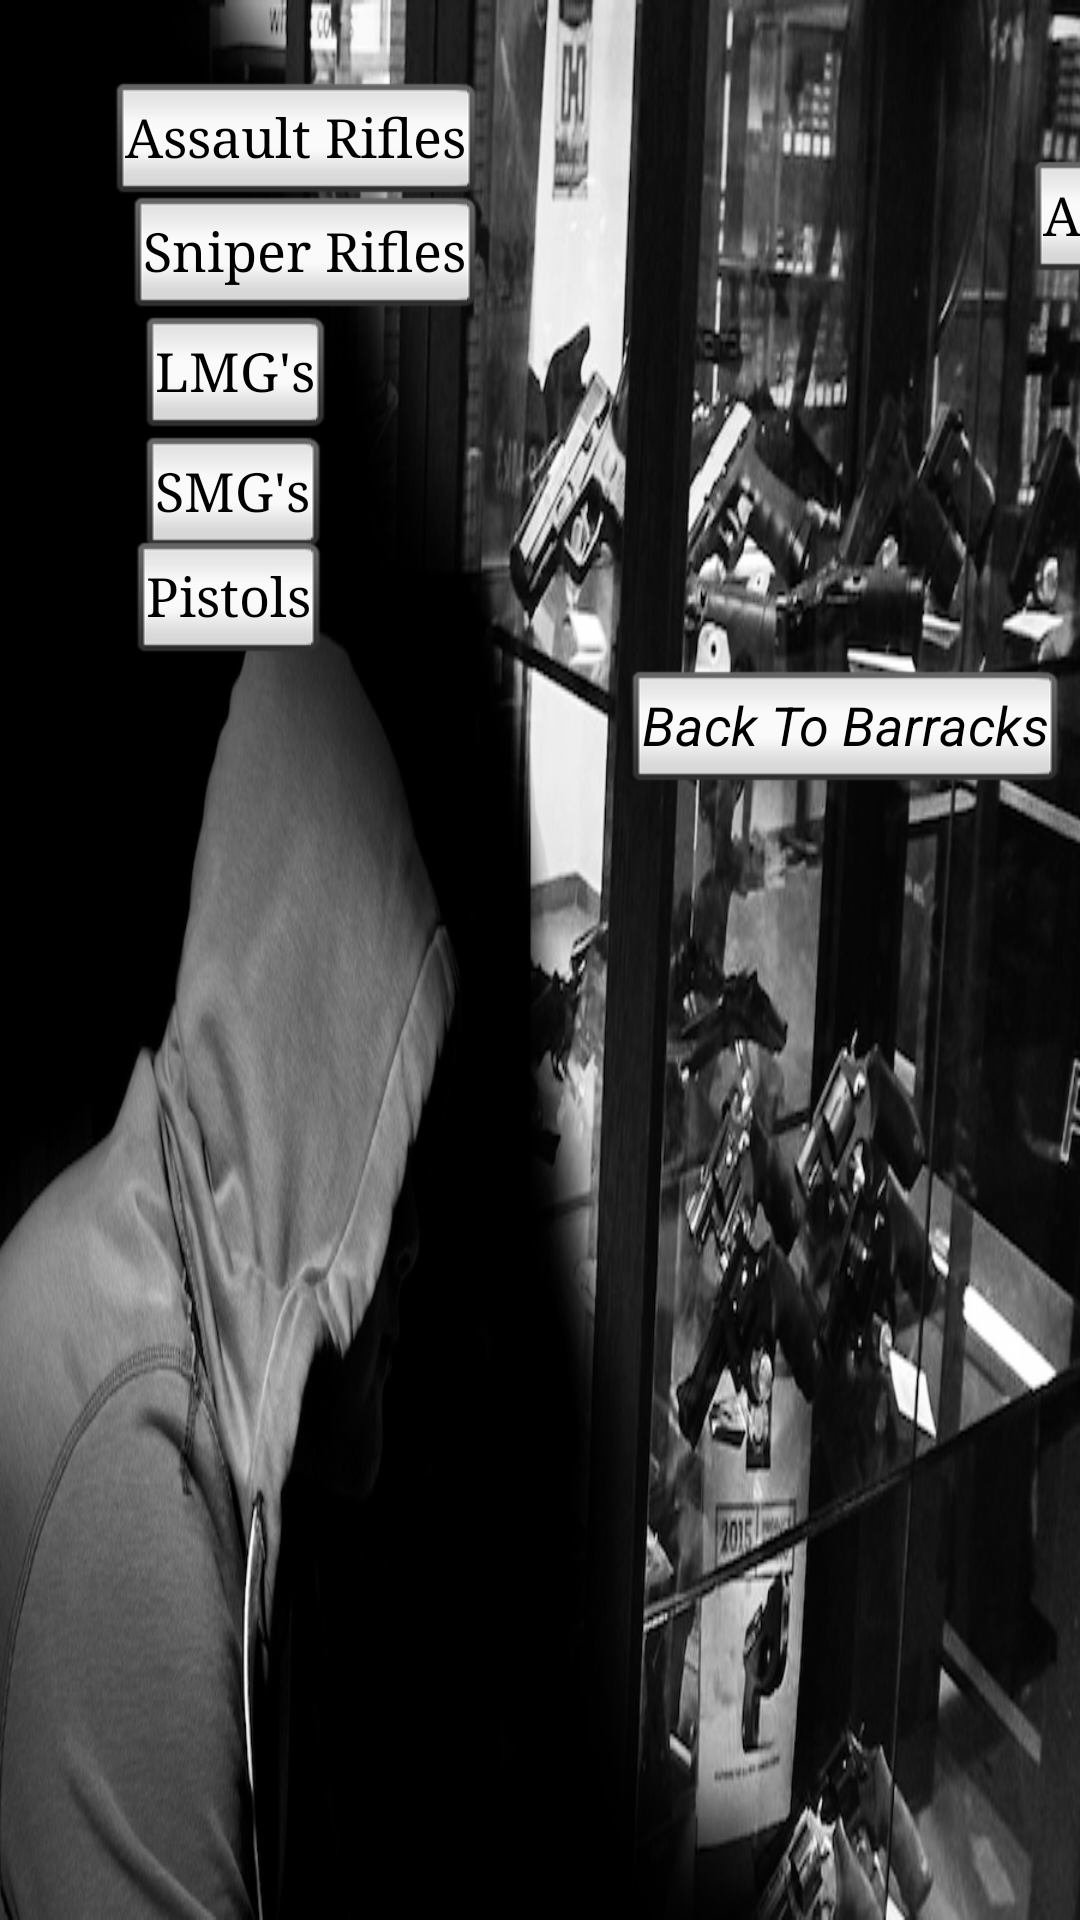

The Android layout XML behind this screen, and the referenced resources:
<!-- AndroidManifest.xml: application theme AppTheme -->
<!-- res/layout/activity_market__main_screen.xml -->
<?xml version="1.0" encoding="utf-8"?>
<AbsoluteLayout xmlns:android="http://schemas.android.com/apk/res/android"
    xmlns:tools="http://schemas.android.com/tools"
    android:id="@+id/activity_market__main_screen"
    android:layout_width="match_parent"
    android:layout_height="match_parent"
    android:paddingBottom="@dimen/activity_vertical_margin"
    android:paddingLeft="@dimen/activity_horizontal_margin"
    android:paddingRight="@dimen/activity_horizontal_margin"
    android:paddingTop="@dimen/activity_vertical_margin"
    tools:context="com.example.rapturedshadows.gunsquad.Market_MainScreen"
    android:background="@drawable/gunbg"
    >

    <Button
        android:text="Attachments"
        android:layout_width="wrap_content"
        android:layout_height="wrap_content"
        android:layout_alignBottom="@+id/assault"
        android:layout_alignLeft="@+id/perks"
        android:layout_alignStart="@+id/perks"
        android:id="@+id/attachments"
        android:layout_x="340dp"
        android:layout_y="50dp"
        android:textColor="@android:color/background_dark"
        android:fontFamily="serif"
        style="@android:style/Widget.Holo.Button.Inset" />

    <Button
        android:text="Assault Rifles"
        android:id="@+id/assault"
        android:layout_width="wrap_content"
        android:layout_height="wrap_content"
        android:layout_below="@+id/sniper"
        android:layout_alignParentLeft="true"
        android:layout_alignParentStart="true"
        android:layout_marginLeft="76dp"
        android:layout_marginStart="76dp"
        android:layout_x="34dp"
        android:layout_y="24dp"
        android:textColor="@android:color/background_dark"
        android:fontFamily="serif"
        style="@android:style/Widget.Holo.Button.Inset"
        android:elevation="0dp"
        android:textAllCaps="false" />

    <Button
        android:text="Sniper Rifles"
        android:id="@+id/sniper"
        android:layout_width="wrap_content"
        android:layout_height="wrap_content"
        android:layout_alignParentTop="true"
        android:layout_alignParentLeft="true"
        android:layout_alignParentStart="true"
        android:layout_x="40dp"
        android:layout_y="62dp"
        android:textColor="@android:color/background_dark"
        android:fontFamily="serif"
        style="@android:style/Widget.Holo.Button.Inset" />

    <Button
        android:text="LMG's"
        android:id="@+id/lmg"
        android:layout_width="wrap_content"
        android:layout_height="wrap_content"
        android:layout_below="@+id/smg"
        android:layout_toRightOf="@+id/pistols"
        android:layout_toEndOf="@+id/pistols"
        android:layout_x="44dp"
        android:layout_y="102dp"
        style="@android:style/Widget.Holo.Button.Inset"
        android:textColor="@android:color/background_dark"
        android:fontFamily="serif" />

    <Button
        android:text="SMG's"
        android:id="@+id/smg"
        android:layout_width="wrap_content"
        android:layout_height="wrap_content"
        android:layout_centerVertical="true"
        android:layout_alignParentLeft="true"
        android:layout_alignParentStart="true"
        android:layout_x="44dp"
        android:layout_y="142dp"
        android:textColor="@android:color/background_dark"
        android:fontFamily="serif"
        style="@android:style/Widget.Holo.Button.Inset" />

    <Button
        android:text="Pistols"
        android:id="@+id/pistols"
        android:layout_width="wrap_content"
        android:layout_height="wrap_content"
        android:layout_alignBottom="@+id/barracks"
        android:layout_alignParentLeft="true"
        android:layout_alignParentStart="true"
        android:layout_x="41dp"
        android:layout_y="177dp"
        android:textColor="@android:color/background_dark"
        android:fontFamily="serif"
        style="@android:style/Widget.Holo.Button.Inset" />

    <Button
        android:text="Back To Barracks"
        android:layout_marginRight="11dp"
        android:layout_marginEnd="11dp"
        android:id="@+id/barracks"

        android:layout_width="wrap_content"
        android:layout_height="wrap_content"
        android:layout_alignParentBottom="true"
        android:layout_alignParentRight="true"
        android:layout_alignParentEnd="true"
        android:layout_marginBottom="15dp"
        android:layout_x="206dp"
        android:layout_y="220dp"
        android:textColor="@android:color/background_dark"
        android:fontFamily="sans-serif"
        android:textStyle="normal|italic"
        style="@android:style/Widget.Holo.Button.Inset" />

    <Button
        android:text="Perks"
        android:layout_width="wrap_content"
        android:layout_height="wrap_content"
        android:layout_alignTop="@+id/sniper"
        android:layout_toLeftOf="@+id/barracks"
        android:layout_toStartOf="@+id/barracks"
        android:layout_marginRight="24dp"
        android:layout_marginEnd="24dp"
        android:layout_marginTop="10dp"
        android:id="@+id/perks"
        android:textColor="@android:color/background_dark"
        android:fontFamily="serif"
        android:layout_x="380dp"
        android:layout_y="102dp"
        style="@android:style/Widget.Holo.Button.Inset" />

</AbsoluteLayout>
<!-- resources referenced by this layout -->
<resources>
  <!-- drawable gunbg: jpg bitmap (drawable, 211825 bytes) -->
  <style name="AppTheme" parent="Theme.AppCompat.Light.DarkActionBar">
          
          <item name="colorPrimary">@color/colorPrimary</item>
          <item name="colorPrimaryDark">@color/colorPrimaryDark</item>
          <item name="colorAccent">@color/colorAccent</item>
      </style>
  <!-- not gathered from this repository: default colours our renderer supplied (Android Studio template values) -->
  <color name="colorPrimary">#FF6200EE</color>
  <color name="colorPrimaryDark">#FF3700B3</color>
  <color name="colorAccent">#FF03DAC5</color>
</resources>
